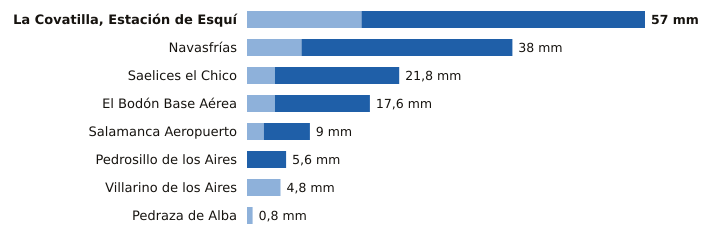

Source data for this figure (header and first rows):
estacion, provincia, indicativo, mm_6_dias_anteriores, mm_hoy, mm_7_dias, horas_de_hoy
La Covatilla, Estación de Esquí, Salamanca, 2491C, 16.4, 40.6, 57.0, 9
Navasfrías, Salamanca, 2930Y, 7.8, 30.2, 38.0, 7
Saelices el Chico, Salamanca, 2946X, 4.0, 17.8, 21.8, 9
El Bodón Base Aérea, Salamanca, 2945A, 4.0, 13.6, 17.6, 8
Salamanca Aeropuerto, Salamanca, 2867, 2.4, 6.6, 9.0, 9
Pedrosillo de los Aires, Salamanca, 2847X, 0.0, 5.6, 5.6, 9
Villarino de los Aires, Salamanca, 2891A, 4.8, 0.0, 4.8, 5
Pedraza de Alba, Salamanca, 2863C, 0.8, 0.0, 0.8, 8
